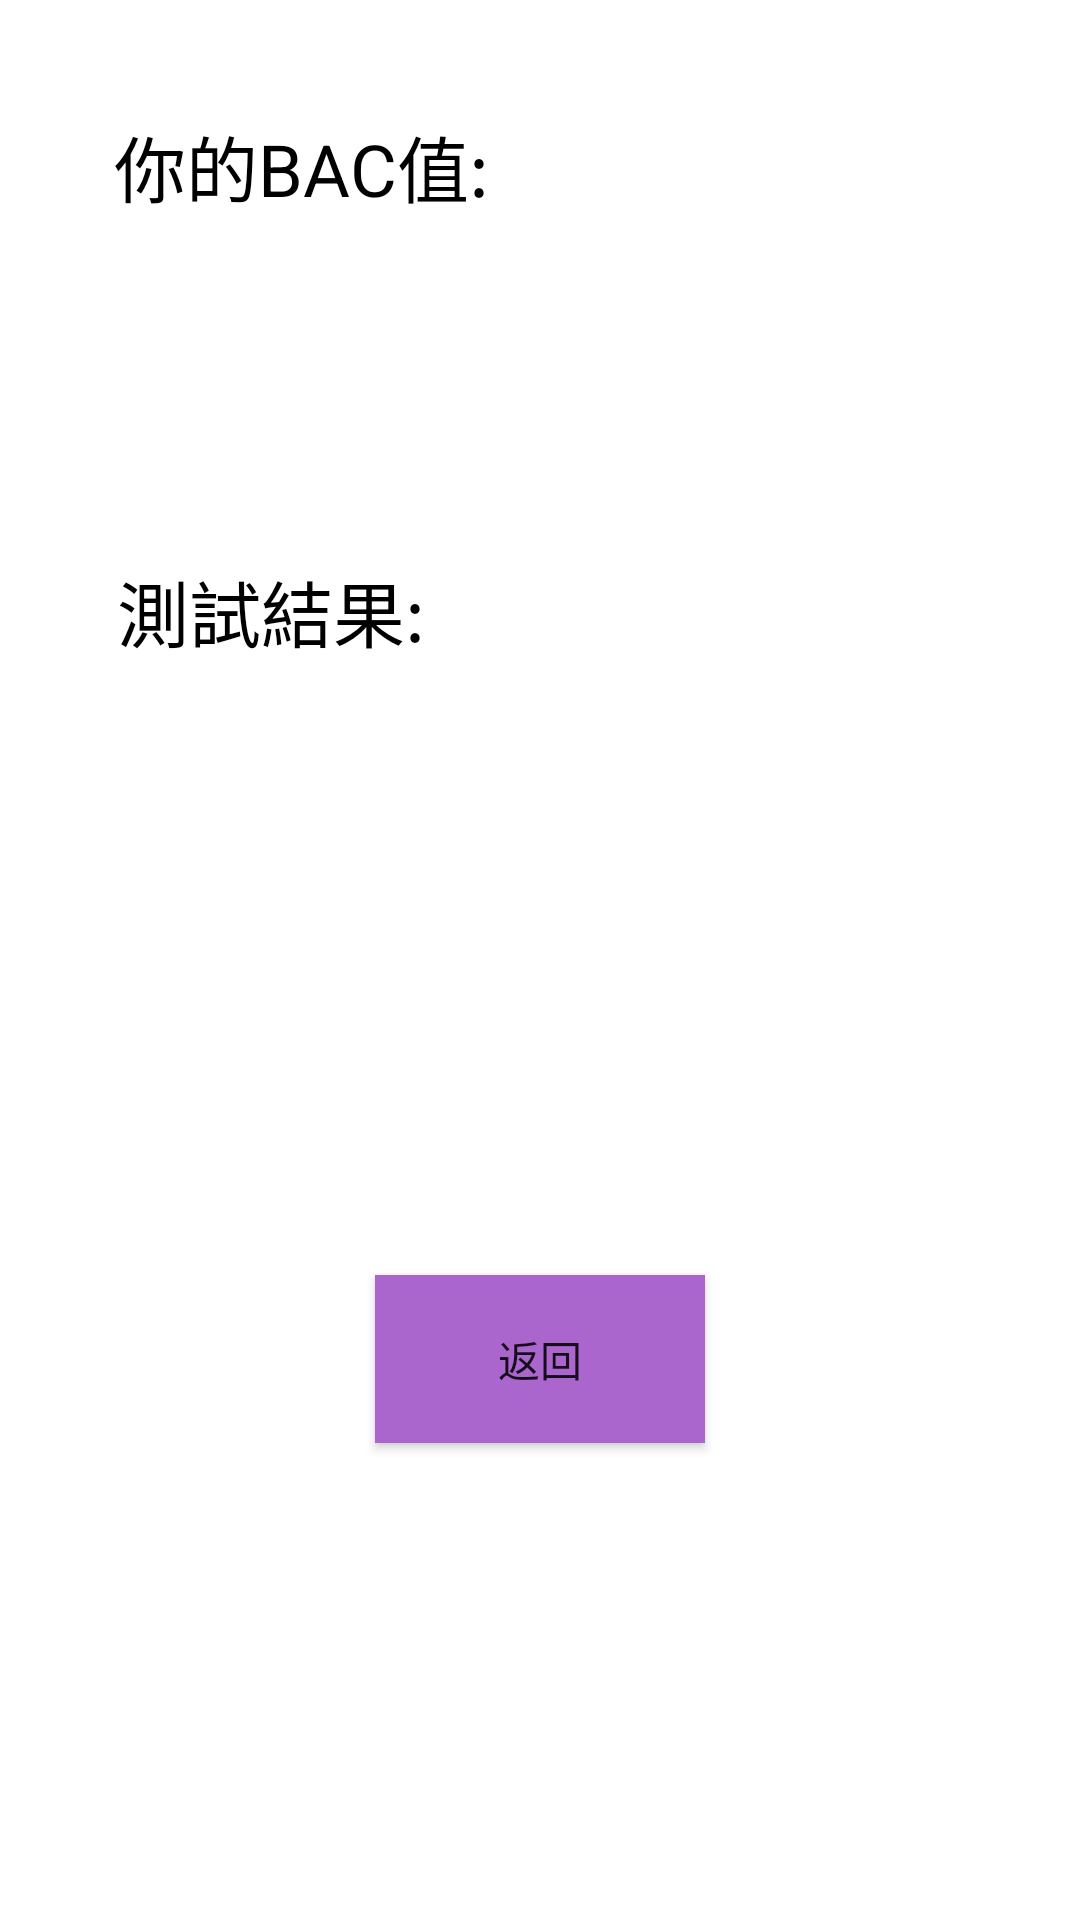

Produce the Android XML layout that renders to this screen, including the resource entries it uses.
<!-- AndroidManifest.xml: application theme AppTheme -->
<!-- res/layout/activity_bac_output.xml -->
<?xml version="1.0" encoding="utf-8"?>
<android.support.constraint.ConstraintLayout xmlns:android="http://schemas.android.com/apk/res/android"
    xmlns:app="http://schemas.android.com/apk/res-auto"
    xmlns:tools="http://schemas.android.com/tools"
    android:layout_width="match_parent"
    android:layout_height="match_parent"
    android:background="@drawable/drunk"
    tools:context="com.example.cyrus.BAC_output">

    <TextView
        android:id="@+id/tip"
        android:layout_width="0dp"
        android:layout_height="0dp"
        android:layout_marginStart="11dp"
        android:textColor="@android:color/black"
        android:textSize="18sp"
        tools:layout_constraintTop_creator="1"
        tools:layout_constraintRight_creator="1"
        tools:layout_constraintBottom_creator="1"
        app:layout_constraintBottom_toTopOf="@+id/output"
        android:layout_marginEnd="11dp"
        app:layout_constraintRight_toRightOf="parent"
        android:layout_marginTop="8dp"
        app:layout_constraintTop_toBottomOf="@+id/value"
        tools:layout_constraintLeft_creator="1"
        android:layout_marginBottom="14dp"
        app:layout_constraintLeft_toLeftOf="parent"
        android:layout_marginLeft="11dp"
        android:layout_marginRight="11dp" />

    <TextView
        android:id="@+id/textView30"
        android:layout_width="wrap_content"
        android:layout_height="wrap_content"
        android:layout_marginStart="38dp"
        android:text="你的BAC值:"
        android:textColor="@android:color/black"
        android:textSize="24sp"
        app:layout_constraintBaseline_toBaselineOf="@+id/value"
        tools:layout_constraintBaseline_creator="1"
        tools:layout_constraintLeft_creator="1"
        app:layout_constraintLeft_toLeftOf="parent"
        android:layout_marginLeft="38dp" />

    <TextView
        android:id="@+id/value"
        android:layout_width="150dp"
        android:layout_height="44dp"
        android:textColor="@android:color/black"
        android:textSize="24sp"
        android:layout_marginEnd="42dp"
        tools:layout_constraintTop_creator="1"
        tools:layout_constraintRight_creator="1"
        app:layout_constraintRight_toRightOf="parent"
        android:layout_marginTop="40dp"
        app:layout_constraintTop_toTopOf="parent"
        android:layout_marginRight="42dp" />

    <TextView
        android:id="@+id/result"
        android:layout_width="286dp"
        android:layout_height="151dp"
        android:layout_marginLeft="39dp"
        android:layout_marginTop="29dp"
        android:textColor="@android:color/black"
        android:textSize="24sp"
        app:layout_constraintLeft_toLeftOf="parent"
        app:layout_constraintTop_toBottomOf="@+id/output"
        tools:layout_constraintLeft_creator="1"
        tools:layout_constraintTop_creator="1" />

    <TextView
        android:id="@+id/output"
        android:layout_width="wrap_content"
        android:layout_height="wrap_content"
        android:text="測試結果:"
        android:textColor="@android:color/black"
        android:textSize="24sp"
        android:layout_marginStart="39dp"
        tools:layout_constraintTop_creator="1"
        android:layout_marginTop="186dp"
        tools:layout_constraintLeft_creator="1"
        app:layout_constraintLeft_toLeftOf="parent"
        app:layout_constraintTop_toTopOf="parent"
        android:layout_marginLeft="39dp" />

    <Button
        android:id="@+id/back"
        android:layout_width="110dp"
        android:layout_height="56dp"
        android:layout_marginTop="24dp"
        android:background="@android:color/holo_purple"
        android:text="返回"
        app:layout_constraintLeft_toLeftOf="parent"
        app:layout_constraintRight_toRightOf="parent"
        app:layout_constraintTop_toBottomOf="@+id/result"
        tools:layout_constraintLeft_creator="1"
        tools:layout_constraintRight_creator="1"
        tools:layout_constraintTop_creator="1" />

</android.support.constraint.ConstraintLayout>
<!-- resources referenced by this layout -->
<resources>
  <style name="AppTheme" parent="Theme.AppCompat.Light.DarkActionBar">
          
          <item name="colorPrimary">@color/colorPrimary</item>
          <item name="colorPrimaryDark">@color/colorPrimaryDark</item>
          <item name="colorAccent">@color/colorAccent</item>
          <item name="android:colorBackground">@android:color/background_light</item>
      </style>
  <color name="colorPrimary">#673ab7</color>
  <color name="colorPrimaryDark">#f54723a8</color>
  <color name="colorAccent">#aeea00</color>
</resources>
